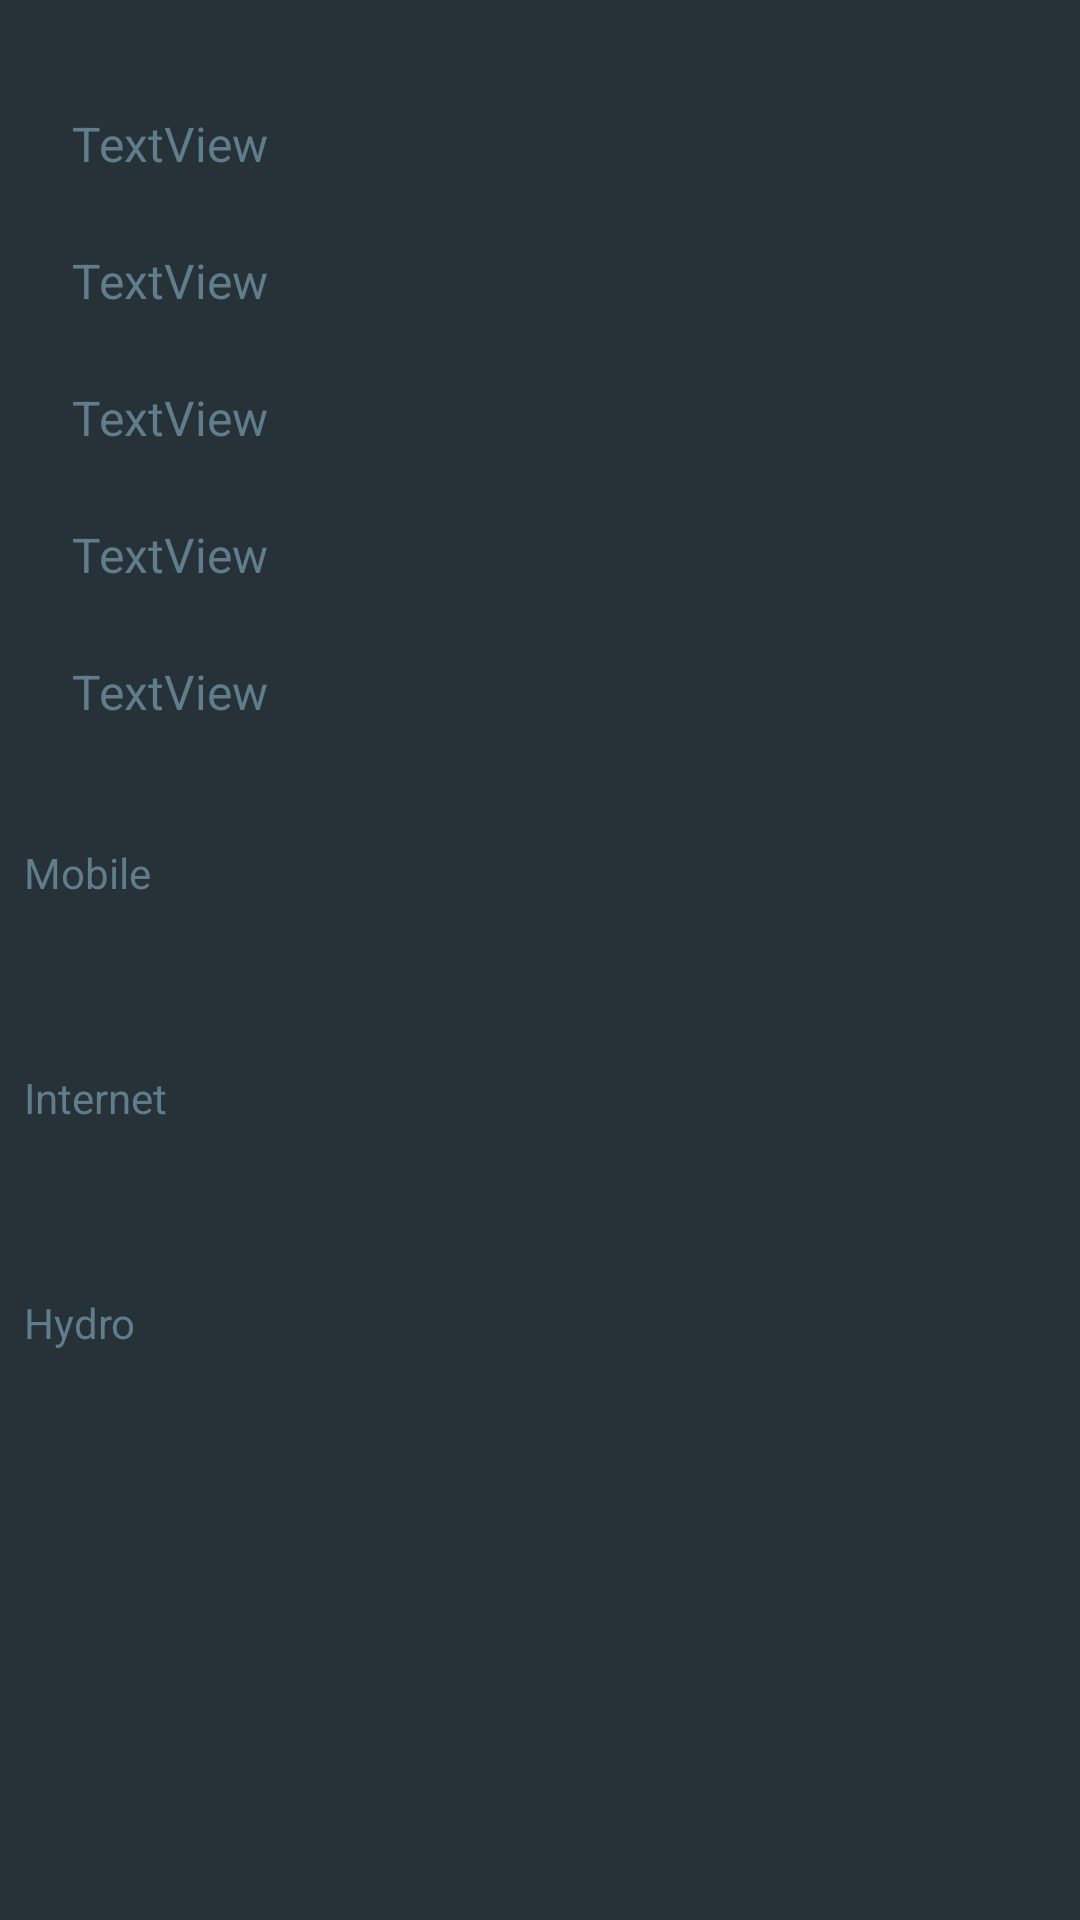

Here is an Android app screen rendered from its layout file. Give the layout XML and the strings, colors and styles it references.
<!-- AndroidManifest.xml: application theme AppTheme -->
<!-- res/layout/activity_show_bill_details.xml -->
<?xml version="1.0" encoding="utf-8"?>
<androidx.constraintlayout.widget.ConstraintLayout xmlns:android="http://schemas.android.com/apk/res/android"
    xmlns:app="http://schemas.android.com/apk/res-auto"
    xmlns:tools="http://schemas.android.com/tools"
    android:layout_width="match_parent"
    android:layout_height="match_parent"
    android:background="@color/blue_grey_900"
    android:theme="@style/Theme.MaterialComponents"
    tools:context=".interfaces.ShowBillDetailsActivity">
    <ScrollView
        android:layout_width="match_parent"
        android:layout_height="match_parent">

    <LinearLayout
        android:layout_width="match_parent"
        android:layout_height="wrap_content"
        android:orientation="vertical">

    <TextView
        android:id="@+id/billDetailsText1"
        android:layout_width="wrap_content"
        android:layout_height="wrap_content"
        android:layout_marginStart="24dp"
        android:layout_marginTop="37dp"
        android:text="TextView"
        android:textColor="@color/blue_grey_500"
        android:textSize="@dimen/labelFontSize"
        app:layout_constraintStart_toStartOf="parent"
        app:layout_constraintTop_toTopOf="parent" />

    <TextView
        android:id="@+id/billDetailsText2"
        android:layout_width="wrap_content"
        android:layout_height="wrap_content"
        android:layout_marginStart="24dp"
        android:layout_marginTop="24dp"
        android:text="TextView"
        android:textColor="@color/blue_grey_500"
        android:textSize="@dimen/labelFontSize"
        app:layout_constraintStart_toStartOf="parent"
        app:layout_constraintTop_toBottomOf="@+id/billDetailsText1" />

    <TextView
        android:id="@+id/billDetailsText3"
        android:layout_width="wrap_content"
        android:layout_height="wrap_content"
        android:layout_marginStart="24dp"
        android:layout_marginTop="24dp"
        android:text="TextView"
        android:textColor="@color/blue_grey_500"
        android:textSize="@dimen/labelFontSize"
        app:layout_constraintStart_toStartOf="parent"
        app:layout_constraintTop_toBottomOf="@+id/billDetailsText2" />

    <TextView
        android:id="@+id/billDetailsText4"
        android:layout_width="wrap_content"
        android:layout_height="wrap_content"
        android:layout_marginStart="24dp"
        android:layout_marginTop="24dp"
        android:text="TextView"
        android:textColor="@color/blue_grey_500"
        android:textSize="@dimen/labelFontSize"
        app:layout_constraintStart_toStartOf="parent"
        app:layout_constraintTop_toBottomOf="@+id/billDetailsText3" />

        <TextView
            android:id="@+id/billDetailsText5"
            android:layout_width="wrap_content"
            android:layout_height="wrap_content"
            android:layout_marginStart="24dp"
            android:layout_marginTop="24dp"
            android:text="TextView"
            android:textColor="@color/blue_grey_500"
            android:textSize="@dimen/labelFontSize"
            app:layout_constraintStart_toStartOf="parent"
            app:layout_constraintTop_toBottomOf="@+id/billDetailsText4" />

        <TextView
            android:id="@+id/textView21"
            android:layout_width="wrap_content"
            android:layout_height="wrap_content"
            android:text="Mobile"
            android:layout_marginStart="8dp"
            android:layout_marginTop="40dp"
            android:textColor="@color/blue_grey_500"
            app:layout_constraintStart_toStartOf="parent"
            app:layout_constraintTop_toBottomOf="@+id/billDetailsText4"/>

        <androidx.recyclerview.widget.RecyclerView
            android:id="@+id/billDetailsRecyclerView"
            android:layout_width="match_parent"
            android:layout_height="wrap_content"
            android:layout_marginStart="8dp"
            android:layout_marginTop="16dp"
            android:layout_marginEnd="8dp"
            app:layout_constraintEnd_toEndOf="parent"
            app:layout_constraintStart_toStartOf="parent"
            app:layout_constraintTop_toBottomOf="@+id/billDetailsText21" />

        <TextView
            android:id="@+id/textView22"
            android:layout_width="wrap_content"
            android:layout_height="wrap_content"
            android:text="Internet"
            android:layout_marginStart="8dp"
            android:layout_marginTop="40dp"
            android:textColor="@color/blue_grey_500"
            app:layout_constraintStart_toStartOf="parent"
            app:layout_constraintTop_toBottomOf="@+id/billDetailsRecyclerView"/>

        <androidx.recyclerview.widget.RecyclerView
            android:id="@+id/internetRV"
            android:layout_width="match_parent"
            android:layout_height="wrap_content"
            android:layout_marginStart="8dp"
            android:layout_marginTop="16dp"
            android:layout_marginEnd="8dp"
            app:layout_constraintEnd_toEndOf="parent"
            app:layout_constraintHorizontal_bias="0.0"
            app:layout_constraintStart_toStartOf="parent"
            app:layout_constraintTop_toBottomOf="@+id/textView22" />

        <TextView
            android:id="@+id/textView23"
            android:layout_width="wrap_content"
            android:layout_height="wrap_content"
            android:text="Hydro"
            android:layout_marginStart="8dp"
            android:layout_marginTop="40dp"
            android:textColor="@color/blue_grey_500"
            app:layout_constraintStart_toStartOf="parent"
            app:layout_constraintTop_toBottomOf="@+id/internetRV"/>

        <androidx.recyclerview.widget.RecyclerView
            android:id="@+id/hydroRV"
            android:layout_width="match_parent"
            android:layout_height="wrap_content"
            android:layout_marginStart="8dp"
            android:layout_marginTop="16dp"
            android:layout_marginEnd="8dp"
            android:layout_marginBottom="43dp"
            app:layout_constraintBottom_toBottomOf="parent"
            app:layout_constraintEnd_toEndOf="parent"
            app:layout_constraintStart_toStartOf="parent"
            app:layout_constraintTop_toBottomOf="@+id/textView23" />
    </LinearLayout>
    </ScrollView>
</androidx.constraintlayout.widget.ConstraintLayout>
<!-- resources referenced by this layout -->
<resources>
  <color name="blue_grey_500">#607D8B</color>
  <color name="blue_grey_900">#263238</color>
  <dimen name="labelFontSize">16sp</dimen>
  <style name="AppTheme" parent="Theme.MaterialComponents.DayNight.DarkActionBar">
          
          <item name="colorPrimary">@color/blue_grey_900</item>
          <item name="colorPrimaryDark">@color/blue_grey_900</item>
          <item name="colorAccent">@color/green_400</item>
          <item name="materialCalendarStyle">@style/Widget.MaterialComponents.MaterialCalendar</item>
          <item name="materialCalendarFullscreenTheme">@style/ThemeOverlay.MaterialComponents.MaterialCalendar.Fullscreen</item>
          <item name="materialCalendarTheme">@style/ThemeOverlay.MaterialComponents.MaterialCalendar</item>
      </style>
  <color name="green_400">#66BB6A</color>
</resources>
